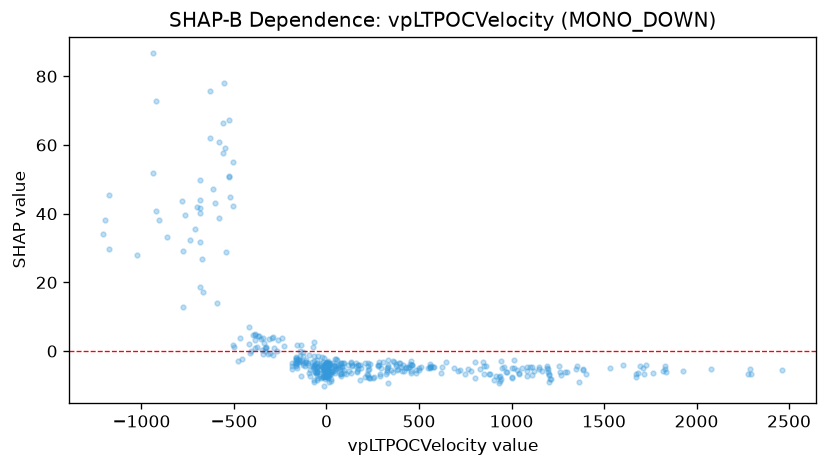

Values plotted in this chart, from the file beside it:
feature_value, shap_value
941.4, -2.834
392.4, -3.416
384.3, -5.26
546, -4.827
329, -4.928
-685.3, 44.01
360.8, -6.222
-417.2, 6.872
2.978, -4.679
-15.93, -4.549
-291.7, -1.208
-713.4, 35.46
-763.8, 39.71
64.85, -4.896
-467, 3.691
15.01, -7.343
-682.5, 49.72
319, -6.581
-19.87, -7.573
-162, -5.062
-163.2, -4.289
-166.9, -3.53
-166.9, -3.973
-7.898, -5.993
-0.095, -6.864
331, -9.17
-185.7, -5.226
-21.48, -7.547
-19.76, -7.385
-102.2, -4.014
-91.77, -5.549
-240.1, 3.744
-296.3, 3.909
-504.8, 42.13
-419.6, 2.056
-264.3, 3.247
-129.6, -1.537
-46.97, -7.699
-97.22, -1.022
-186.7, -4.409
-88.16, -7.293
-137.1, -7.252
-631.8, 75.81
-631.8, 61.93
-615.9, 47.05
-602.6, 43.1
-502.3, 1.277
-549.1, 59.26
-527.5, 67.39
-555.3, 78.14
-527.5, 50.95
-527.5, 50.73
-581.6, 60.96
-936.7, 86.65
-939.5, 51.8
-919.6, 72.67
15.4, -8.876
-68.03, -1.547
-67.05, 2.607
106.2, -6.677
... 404 more rows
